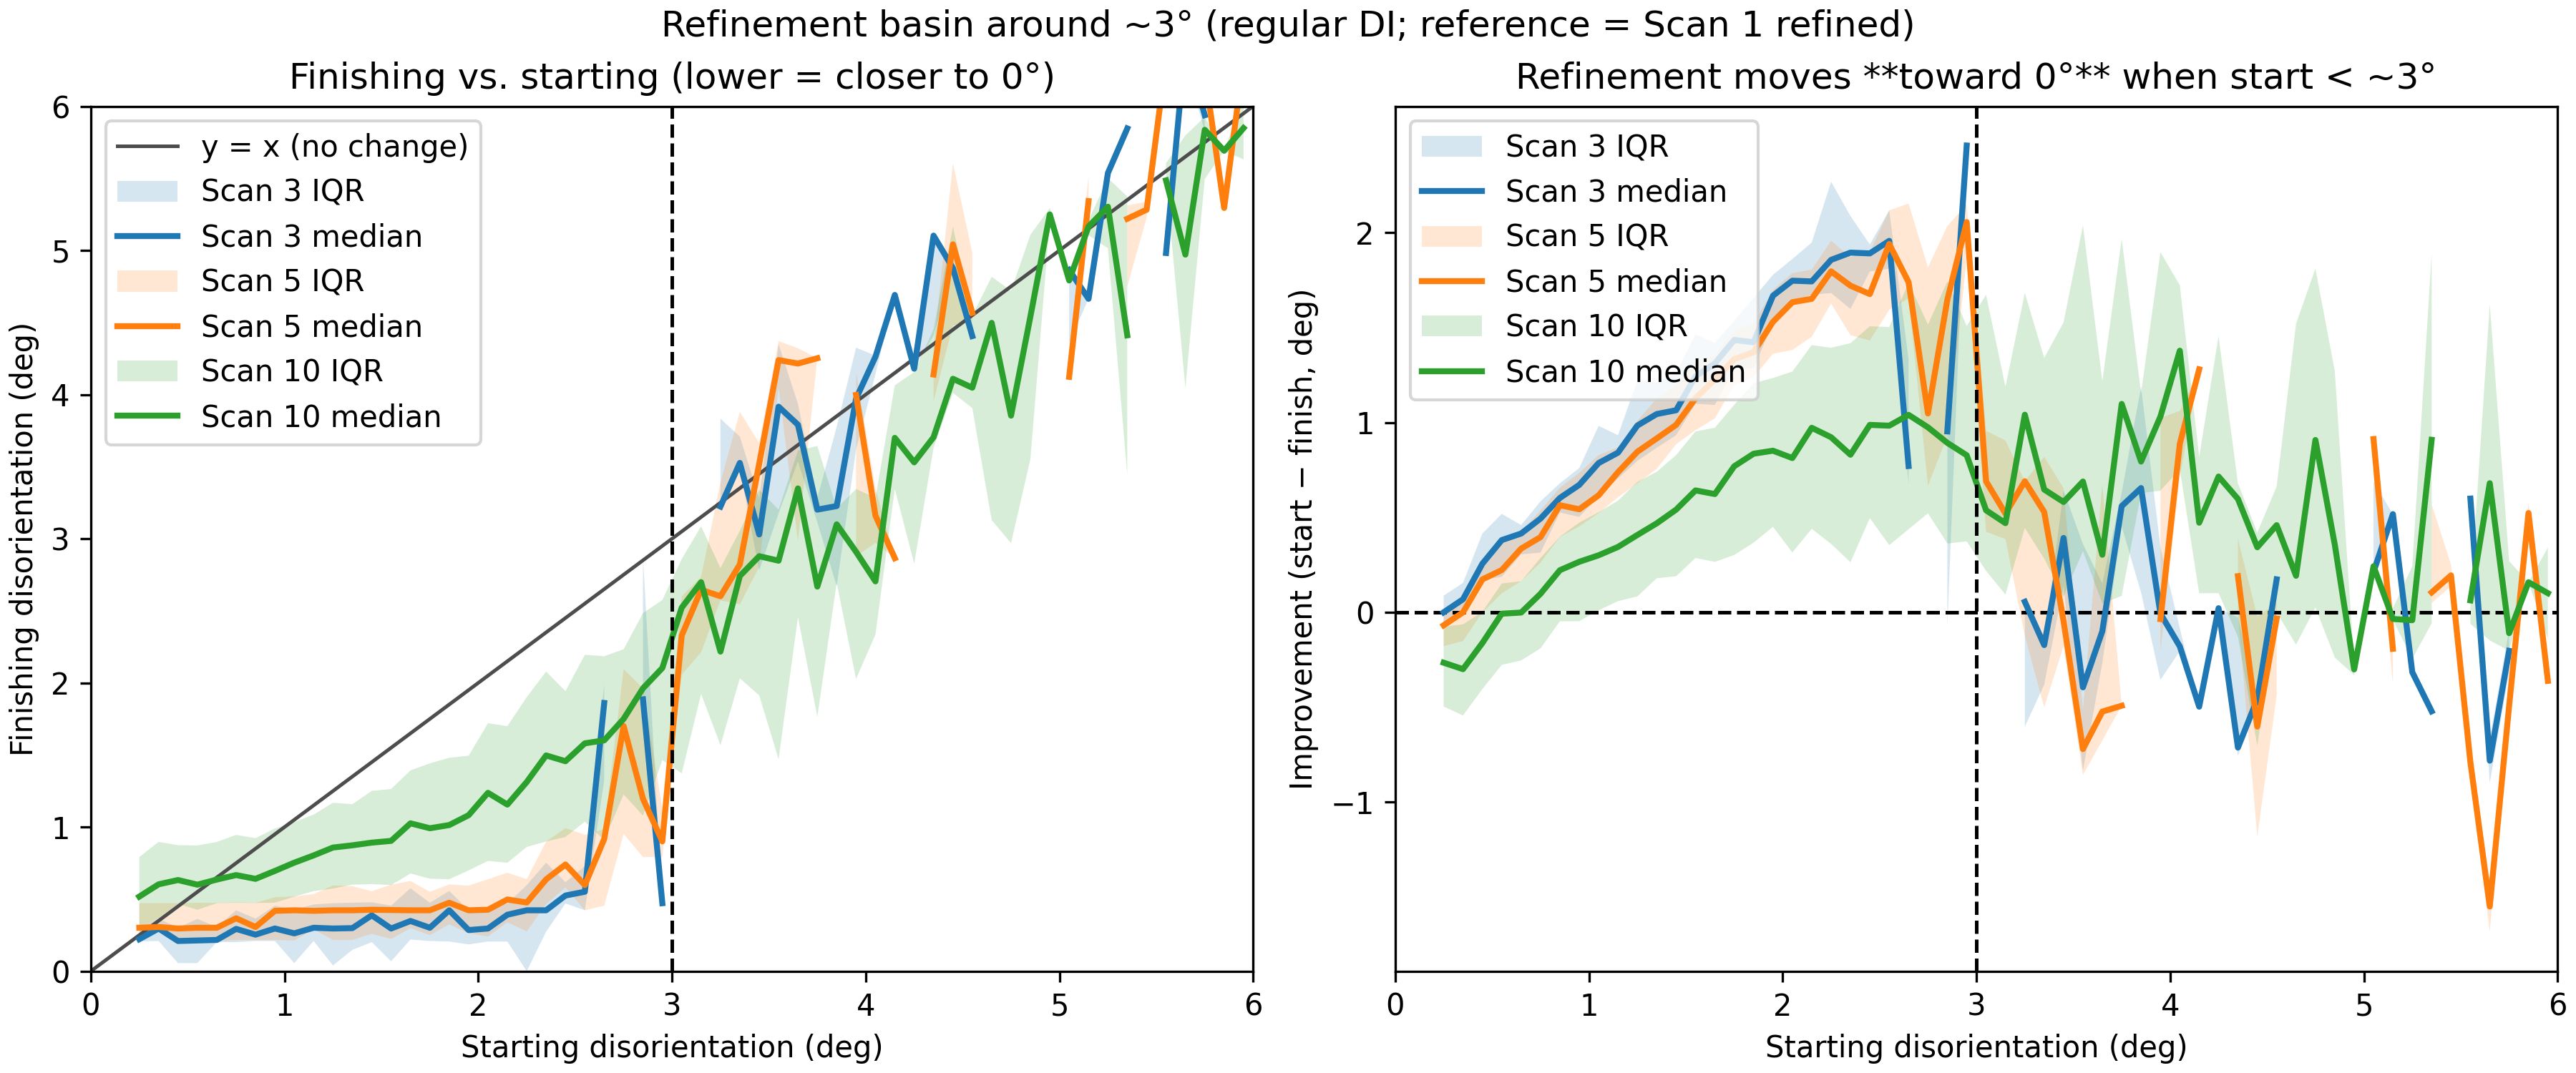

Write Python code to recreate this figure.
# refinement_basin_3deg.py
# Figure to justify the ~3° refinement basin using REGULAR DI (no PCA).
# Outputs: figure_3deg_basin.png, figure_3deg_basin.pdf
#
# Depends on utils.py and kikuchipy.

import numpy as np
import torch
import matplotlib.pyplot as plt
import kikuchipy as kp
from pathlib import Path

from utils import (
    ExperimentPatterns,
    MasterPattern,
    EBSDGeometry,
    get_radial_mask,
    disori_angle_laue,
    dictionary_index_orientations,
    orientation_grid_refinement,
)

# -----------------------------
# Config (mirrors your bench)
# -----------------------------
DET_SHAPE = (60, 60)
PROJ_CENTER = (0.4221, 0.2179, 0.4954)
LAUE_ID = 11

REF_INDEX_RES = 2.0  # deg; for Scan 1 reference
DICT_RES_START = 2.0  # deg; initial DI for Scans 5 & 10
REFINE_ITERS = 7
GRID_SEMI_EDGE_DEG = 2.0

MAX_START = 6.0  # focus on basin
BIN_WIDTH = 0.1  # deg

OUT_FIG = Path("figure_3deg_basin")


# -----------------------------
# Helpers
# -----------------------------
def dev():
    d = torch.device("cuda" if torch.cuda.is_available() else "cpu")
    print(
        f"Using: {d} ({torch.cuda.get_device_name(0) if torch.cuda.is_available() else 'CPU'})"
    )
    return d


def load_mp_geom(device):
    geom = EBSDGeometry(detector_shape=DET_SHAPE, proj_center=PROJ_CENTER).to(device)
    mp_ = kp.data.nickel_ebsd_master_pattern_small(
        projection="lambert", hemisphere="both"
    )
    nh = torch.from_numpy(mp_.data[0].astype(np.float32)).to(device)
    sh = torch.from_numpy(mp_.data[1].astype(np.float32)).to(device)
    master = torch.concat((nh, sh), dim=-1)
    mp = MasterPattern(master, laue_group=LAUE_ID).to(device)
    mp.normalize(norm_type="minmax")
    mp.apply_clahe()
    return mp, geom


def load_exp(scan_id):
    arr = kp.data.ni_gain(allow_download=True, number=scan_id).data
    t = torch.tensor(arr).to(torch.float16)
    pats = ExperimentPatterns(t)
    pats.standard_clean()
    return pats


def build_reference(mp, geom, mask, device):
    exp1 = load_exp(1)
    dictionary_index_orientations(
        mp,
        geom,
        exp1,
        dictionary_resolution_degrees=REF_INDEX_RES,
        dictionary_chunk_size=8192,
        signal_mask=mask,
        virtual_binning=1,
        experiment_chunk_size=16384,
        match_dtype=torch.float16,
        match_device=device,
    )
    orientation_grid_refinement(
        master_patterns=mp,
        geometry=geom,
        experiment_patterns=exp1,
        batch_size=256,
        virtual_binning=1,
        n_iter=REFINE_ITERS,
        grid_semi_edge_in_degrees=GRID_SEMI_EDGE_DEG,
        kernel_radius_in_steps=1,
        axial_grid_dimension=1,
        average_pattern_center=True,
        match_dtype=torch.float16,
    )
    return exp1.get_orientations()


def start_finish(mp, geom, scan_id, mask, device, start_res_deg):
    exp = load_exp(scan_id)
    dictionary_index_orientations(
        mp,
        geom,
        exp,
        dictionary_resolution_degrees=start_res_deg,
        dictionary_chunk_size=8192,
        signal_mask=mask,
        virtual_binning=1,
        experiment_chunk_size=29800,
        match_dtype=torch.float16,
        match_device=device,
    )
    ori_start = exp.get_orientations().clone()
    orientation_grid_refinement(
        master_patterns=mp,
        geometry=geom,
        experiment_patterns=exp,
        batch_size=256,
        virtual_binning=1,
        n_iter=REFINE_ITERS,
        grid_semi_edge_in_degrees=GRID_SEMI_EDGE_DEG,
        kernel_radius_in_steps=1,
        axial_grid_dimension=1,
        average_pattern_center=True,
        match_dtype=torch.float16,
    )
    ori_finish = exp.get_orientations().clone()
    return ori_start, ori_finish


def disori_deg(ref, a, b, laue):
    start = (disori_angle_laue(ref, a, laue, laue) * 180.0 / np.pi).cpu().numpy()
    finish = (disori_angle_laue(ref, b, laue, laue) * 180.0 / np.pi).cpu().numpy()
    return start, finish


def binned_stats(start_deg, finish_deg, max_x=MAX_START, bin_width=BIN_WIDTH):
    start = np.asarray(start_deg)
    finish = np.asarray(finish_deg)
    keep = (start >= 0) & (start <= max_x)
    start = start[keep]
    finish = finish[keep]
    improve = start - finish  # positive = moved toward 0°
    bins = np.arange(0, max_x + bin_width, bin_width)
    centers = 0.5 * (bins[:-1] + bins[1:])

    def agg(vec):
        return (np.median(vec), np.percentile(vec, 25), np.percentile(vec, 75))

    mF = np.full_like(centers, np.nan, dtype=float)
    lF = np.full_like(centers, np.nan, dtype=float)
    uF = np.full_like(centers, np.nan, dtype=float)
    mI = np.full_like(centers, np.nan, dtype=float)
    lI = np.full_like(centers, np.nan, dtype=float)
    uI = np.full_like(centers, np.nan, dtype=float)
    for i in range(len(centers)):
        idx = (start >= bins[i]) & (start < bins[i + 1])
        if np.any(idx):
            mF[i], lF[i], uF[i] = agg(finish[idx])
            mI[i], lI[i], uI[i] = agg(improve[idx])
    return centers, (mF, lF, uF), (mI, lI, uI)


# -----------------------------
# Main
# -----------------------------
def main():
    device = dev()
    mp, geom = load_mp_geom(device)
    mask = get_radial_mask(DET_SHAPE).to(device)

    print("Building Scan 1 reference…")
    ref = build_reference(mp, geom, mask, device)

    print("Scan 3: DI, refine…")
    s3_start_o, s3_finish_o = start_finish(mp, geom, 3, mask, device, DICT_RES_START)
    s3_start, s3_finish = disori_deg(ref, s3_start_o, s3_finish_o, LAUE_ID)

    print("Scan 5: DI, refine…")
    s5_start_o, s5_finish_o = start_finish(mp, geom, 5, mask, device, DICT_RES_START)
    s5_start, s5_finish = disori_deg(ref, s5_start_o, s5_finish_o, LAUE_ID)

    print("Scan 10: DI, refine…")
    s10_start_o, s10_finish_o = start_finish(mp, geom, 10, mask, device, DICT_RES_START)
    s10_start, s10_finish = disori_deg(ref, s10_start_o, s10_finish_o, LAUE_ID)

    # Binned curves (median + IQR)
    x3, (mF3, lF3, uF3), (mI3, lI3, uI3) = binned_stats(s3_start, s3_finish)
    x5, (mF5, lF5, uF5), (mI5, lI5, uI5) = binned_stats(s5_start, s5_finish)
    x10, (mF10, lF10, uF10), (mI10, lI10, uI10) = binned_stats(s10_start, s10_finish)

    # Figure: 2 panels (finishing vs starting; improvement vs starting)
    fig, (ax1, ax2) = plt.subplots(1, 2, figsize=(12, 5), constrained_layout=True)

    # Left: finishing vs starting; y = x baseline; vertical line at 3°
    ax1.plot(
        [0, MAX_START], [0, MAX_START], lw=1.2, color="0.3", label="y = x (no change)"
    )
    ax1.fill_between(x3, lF3, uF3, alpha=0.18, label="Scan 3 IQR")
    ax1.plot(x3, mF3, lw=2.0, label="Scan 3 median")
    ax1.fill_between(x5, lF5, uF5, alpha=0.18, label="Scan 5 IQR")
    ax1.plot(x5, mF5, lw=2.0, label="Scan 5 median")
    ax1.fill_between(x10, lF10, uF10, alpha=0.18, label="Scan 10 IQR")
    ax1.plot(x10, mF10, lw=2.0, label="Scan 10 median")
    ax1.axvline(3.0, ls="--", lw=1.2, color="k")
    ax1.set_xlim(0, MAX_START)
    ax1.set_ylim(0, MAX_START)
    ax1.set_xlabel("Starting disorientation (deg)")
    ax1.set_ylabel("Finishing disorientation (deg)")
    ax1.set_title("Finishing vs. starting (lower = closer to 0°)")
    ax1.legend(loc="upper left", frameon=True)

    # Right: improvement vs starting (start − finish); vertical line at 3°
    ax2.axhline(0.0, ls="--", lw=1.2, color="k")
    ax2.fill_between(x3, lI3, uI3, alpha=0.18, label="Scan 3 IQR")
    ax2.plot(x3, mI3, lw=2.0, label="Scan 3 median")
    ax2.fill_between(x5, lI5, uI5, alpha=0.18, label="Scan 5 IQR")
    ax2.plot(x5, mI5, lw=2.0, label="Scan 5 median")
    ax2.fill_between(x10, lI10, uI10, alpha=0.18, label="Scan 10 IQR")
    ax2.plot(x10, mI10, lw=2.0, label="Scan 10 median")
    ax2.axvline(3.0, ls="--", lw=1.2, color="k")
    ax2.set_xlim(0, MAX_START)
    ax2.set_xlabel("Starting disorientation (deg)")
    ax2.set_ylabel("Improvement (start − finish, deg)")
    ax2.set_title("Refinement moves **toward 0°** when start < ~3°")
    ax2.legend(loc="upper left", frameon=True)

    fig.suptitle("Refinement basin around ~3° (regular DI; reference = Scan 1 refined)")
    fig.savefig(OUT_FIG.with_suffix(".png"), dpi=300)
    fig.savefig(OUT_FIG.with_suffix(".pdf"))


if __name__ == "__main__":
    main()
